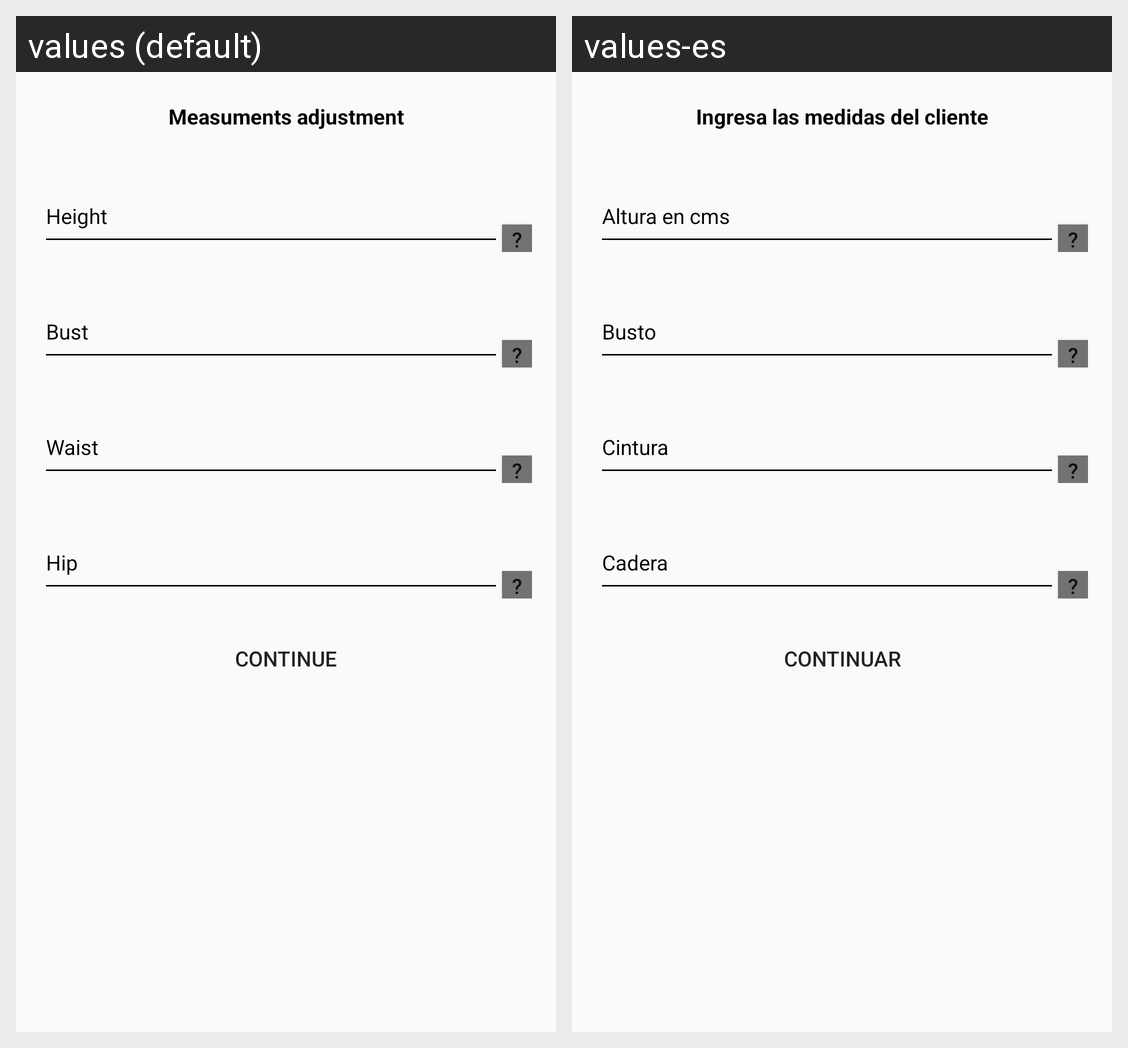

This grid shows one Android layout under two languages. Give, for every string resource on the screen, its name, the default text and each shown locale's text.
Android screen res/layout/fragment_add_sizes_alert.xml rendered under 2 locales, left to right: values (default), values-es. Device: Nexus 5 (rendered at 1080×1920; each locale shown at half size, 540×960, under a caption strip naming it); theme AppTheme.
Strings drawn on this screen, with the default value and each locale's value (text and hints the layout hard-codes, and strings that could not be matched under every locale, appear in the picture but are not listed):

enterClientMesaurements
  values: Measuments adjustment
  values-es: Ingresa las medidas del cliente

heightInCms
  values: Height
  values-es: Altura en cms

bust
  values: Bust
  values-es: Busto

waist
  values: Waist
  values-es: Cintura

hip
  values: Hip
  values-es: Cadera

continueProcess
  values: Continue
  values-es: Continuar
